Run: headless pygame with SDL's dummy video driver; simulated clock (each Clock.tick advances the game by its frame time, no real sleeping); random seed 0; keys injected as events and as key.get_pressed() state; no mouse input.
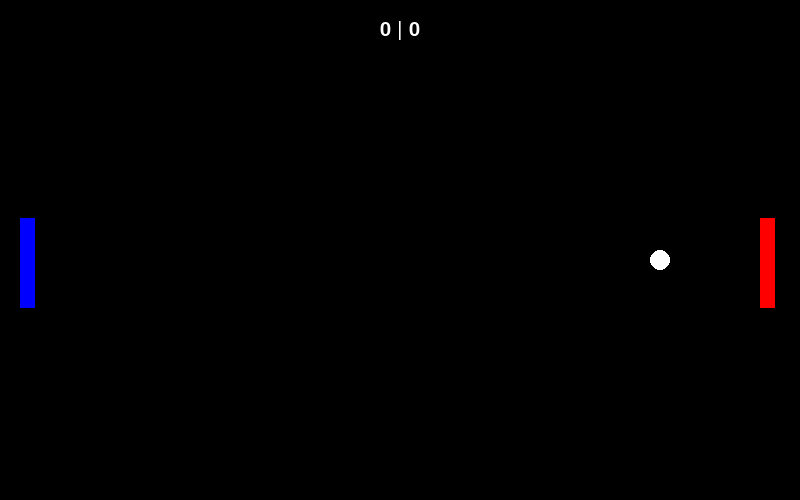
Frame 1 of 4 · flips 1–60 · no input
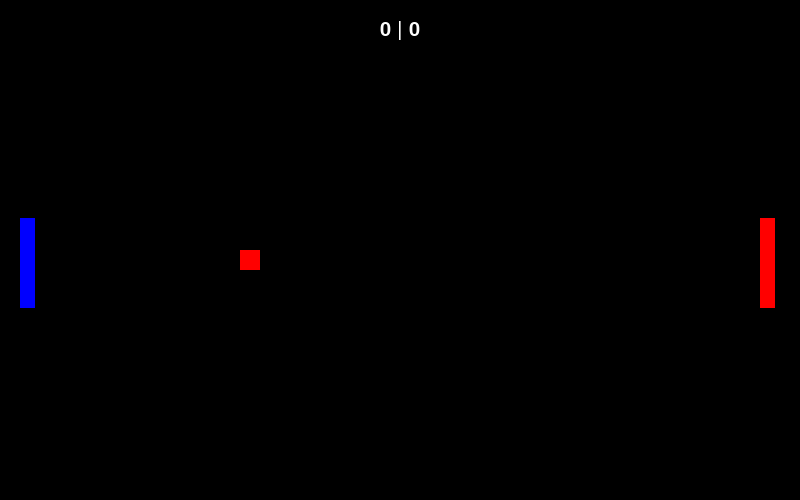
Frame 2 of 4 · flips 61–180 · tapped SPACE, RETURN · held RIGHT (→), D
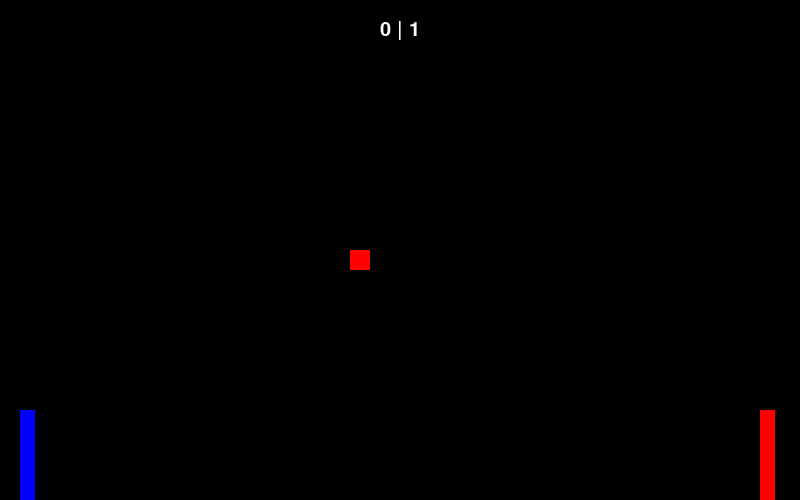
Frame 3 of 4 · flips 181–300 · held DOWN (↓), S
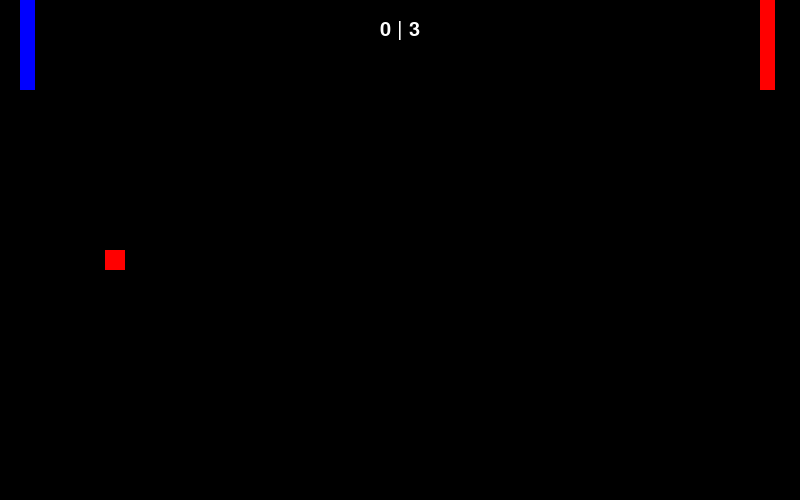
Frame 4 of 4 · flips 301–420 · held LEFT (←), A, UP (↑), W

The pygame program that drew these frames:

# Simple pygame program

# Import and initialize the pygame library
import pygame
import pygame.draw_py
import pygame.freetype

pygame.init()

#colors
BLUE = (0,0,255)
BLACK = (0,0,0)
RED = (255, 0, 0)
WHITE = (255, 255, 255)

#Screen dimensions
WIDTH = 800
HEIGHT = 500

# Set up the drawing window
screen = pygame.display.set_mode([WIDTH, HEIGHT])

#fullscreen = pygame.display.set_mode((0, 0), pygame.FULLSCREEN)
#screen = pygame.Surface((WIDTH, HEIGHT))

#In main loop before display.flip():

clock = pygame.time.Clock()
fps = 50
'''
class Obstacle(pygame.sprite.Sprite):
    def __init__(self, xLoc, yLoc, width, color):
        super().__init__()

        self.image = pygame.Surface([width, width])
        self.image.fill(BLACK)
        self.image.set_colorkey(BLACK)

        pygame.draw.rect(self.image, color, pygame.Rect(0, 0, width, width))
        self.rect = self.image.get_rect()
        self.rect.x = xLoc
        self.rect.y = yLoc

        def draw(self, surface):
            surface.blit(self.image, self.rect)
'''
class Ball(pygame.sprite.Sprite):
    def __init__(self, color, radius, xLoc, yLoc):
        super().__init__()

        self.image = pygame.Surface([radius * 2, radius * 2], pygame.SRCALPHA)
        self.image.fill((0, 0, 0, 0))  # Fill with transparent color

        pygame.draw.circle(self.image, color, (radius, radius), radius)  # Center the circle
        self.rect = self.image.get_rect()  # Correctly get the rectangle of the surface
        self.rect.x = float(xLoc)
        self.rect.y = float(yLoc)

        self.dy = 0
        self.dx = 5
        #change the entire how we are moving the ball   

    def toMove(self):
        self.rect.x += float(self.dx)   # Update rect position horizontally
        self.rect.y += float(self.dy)  # Update rect position vertically

    def draw(self, surface):
        surface.blit(self.image, self.rect)


class Paddle(pygame.sprite.Sprite):
    def __init__(self, color, width, height, yLoc, xLoc):
        super().__init__()
        
        self.image = pygame.Surface([width, height])
        self.image.fill(BLACK)
        self.image.set_colorkey(BLACK)

        pygame.draw.rect(self.image, color, pygame.Rect(0, 0, width, height))
        self.rect = self.image.get_rect()
        self.rect.y = yLoc  # Set the initial y position of the paddle
        self.rect.x = xLoc

        self.dy = 7  # Paddle movement speed

    def toMove(self):
        self.rect.y += self.dy  # Update rect position directly

    def toMoveDown(self):
        self.rect.y -= self.dy

    def draw(self, surface):
        surface.blit(self.image, self.rect)

Paddle1 = Paddle(BLUE, 15, 90.0, 218.0, 20)
Paddle2 = Paddle(RED, 15, 90.0, 218.0, 760)
PingPong = Ball(WHITE, 10, 350.0, 250.0)
#Obstacle1 = Obstacle(200, 50, 10, WHITE)
# Run until the user asks to quit
running = True
playerOneScore = 0
playerTwoScore = 0
playerBall = True #tells whose turn it is, true means player 2; false means player 1
while running:
    clock.tick(fps)
    # Did the user click the window close button?
    for event in pygame.event.get():
        if event.type == pygame.QUIT:
            running = False

    # Fill the background with white
    screen.fill((0, 0, 0))

    #Text and score on top
    text = str(playerOneScore) + " | " + str(playerTwoScore)
    font = pygame.font.SysFont(None, 30);
    img = font.render(text, True, WHITE)
    screen.blit(img, (380, 20))

    # Ping pong ball and score keeping
    PingPong.toMove()


    #make game restart when it hits left and right 
    if PingPong.rect.top < 0:
        PingPong.dy *= -1
    if PingPong.rect.bottom > screen.get_height():
        PingPong.dy *= -1
    if PingPong.rect.left < 0:
        PingPong.dx = -5
        PingPong.dy = 0
        playerTwoScore += 1
        PingPong.rect.x = 350
        PingPong.rect.y = 250
    if PingPong.rect.right > screen.get_width():
        PingPong.dx = 5
        PingPong.dy = 0
        playerOneScore += 1
        PingPong.rect.x = 350
        PingPong.rect.y = 250

    #user inputs for both paddles
    keys = pygame.key.get_pressed()
    if keys[pygame.K_w]:
        Paddle1.toMoveDown()  # Move up
    if keys[pygame.K_s]:
        Paddle1.toMove()   # Move down
    if keys[pygame.K_UP]:
        Paddle2.toMoveDown()  # Move up
    if keys[pygame.K_DOWN]:
        Paddle2.toMove()   # Move down
    
    if Paddle1.rect.top < 0:
        Paddle1.rect.top = 0
    if Paddle1.rect.bottom > screen.get_height():
        Paddle1.rect.bottom = screen.get_height()

    if Paddle2.rect.top < 0:
        Paddle2.rect.top = 0
    if Paddle2.rect.bottom > screen.get_height():
        Paddle2.rect.bottom = screen.get_height()
    
    if pygame.sprite.collide_rect(Paddle1, PingPong):
        distanceFromTop = Paddle1.rect.bottom - PingPong.rect.centery
        if distanceFromTop <= 15:
            PingPong.dy = 7
        elif distanceFromTop <= 25:
            PingPong.dy = 5
        elif distanceFromTop <= 33:
            PingPong.dy = 4
        elif distanceFromTop <= 41:
            PingPong.dy = 2
        elif distanceFromTop <= 49:
            PingPong.dy = 0
        elif distanceFromTop <= 57:
            PingPong.dy = -2
        elif distanceFromTop <= 65:
            PingPong.dy = -4
        elif distanceFromTop <= 75:
            PingPong.dy = -5
        else:   
            PingPong.dy = -7
        PingPong.dx *= -1
        PingPong.image.fill(BLUE)
        playerBall = False

    if pygame.sprite.collide_rect(PingPong, Paddle2):
        distanceFromTop = Paddle2.rect.bottom - PingPong.rect.centery
        if distanceFromTop <= 15:
            PingPong.dy = 9
        elif distanceFromTop <= 25:
            PingPong.dy = 7
        elif distanceFromTop <= 33:
            PingPong.dy = 3
        elif distanceFromTop <= 41:
            PingPong.dy = 2
        elif distanceFromTop <= 49:
            PingPong.dy = 0
        elif distanceFromTop <= 57:
            PingPong.dy = -2
        elif distanceFromTop <= 65:
            PingPong.dy = -3
        elif distanceFromTop <= 75:
            PingPong.dy = -7
        else:   
            PingPong.dy = -9
        PingPong.dx *= -1
        PingPong.image.fill(RED)
        playerBall = True
    
    Paddle1.draw(screen)
    Paddle2.draw(screen)
    PingPong.draw(screen)
    #Obstacle1.draw(screen)

    #scaled = pygame.transform.smoothscale(screen, fullscreen.get_size())
    #fullscreen.blit(scaled, (0, 0))
    # Flip the display
    pygame.display.flip()

# Done! Time to quit.
pygame.quit()
